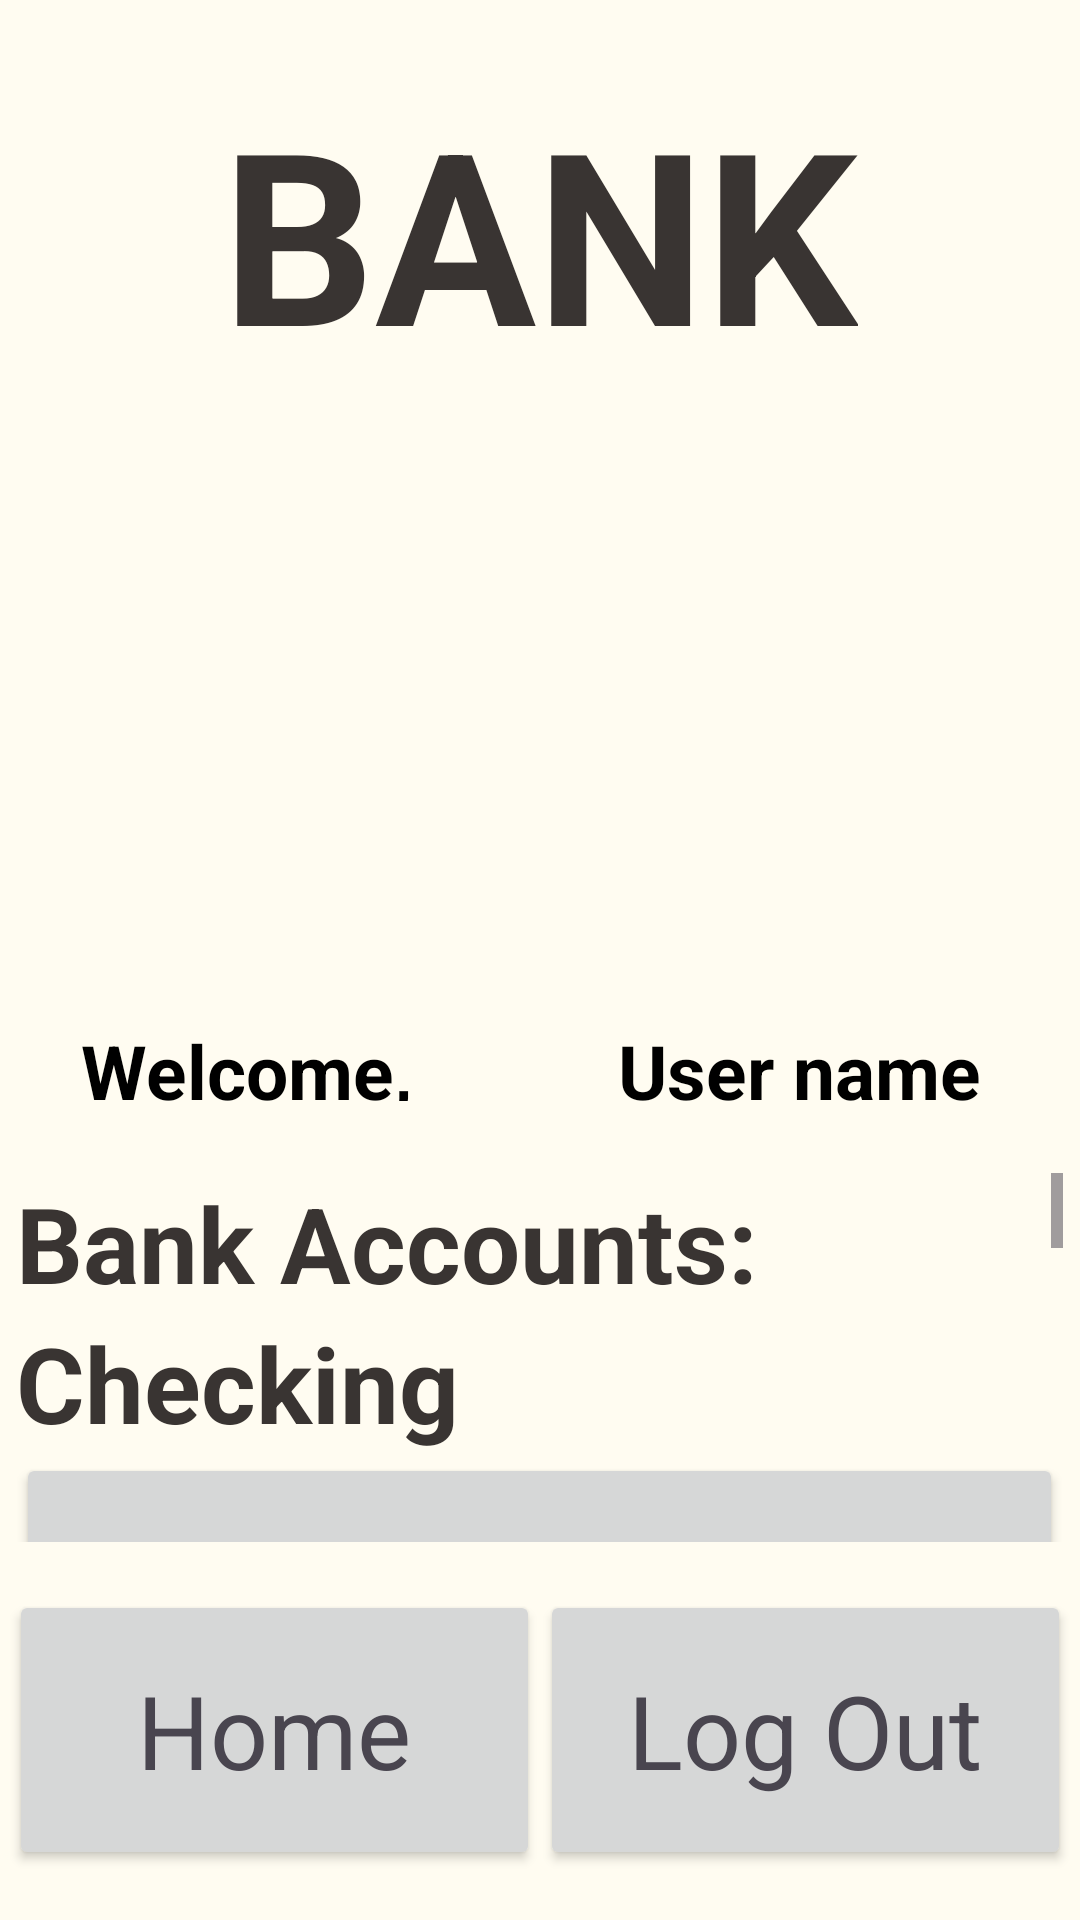

Reconstruct the res/layout file that produces this screen, plus the resources it refers to.
<!-- AndroidManifest.xml: application theme Theme.RhDraft1 -->
<!-- res/layout/activity_menu.xml -->
<RelativeLayout xmlns:android="http://schemas.android.com/apk/res/android"
    xmlns:app="http://schemas.android.com/apk/res-auto"
    xmlns:tools="http://schemas.android.com/tools"
    android:layout_width="match_parent"
    android:layout_height="match_parent">

    
    <ImageView
        android:id="@+id/imageView"
        android:layout_width="match_parent"
        android:layout_height="match_parent"
        android:scaleType="centerCrop"
        android:src="@drawable/offwhite2" />

    
    <LinearLayout
        android:layout_width="match_parent"
        android:layout_height="match_parent"
        android:gravity="center"
        android:orientation="vertical"
        tools:context=".model.Role_Activity">

        
        <TextView
            style="@style/LogoTextStyle"
            android:layout_width="wrap_content"
            android:layout_height="133dp"
            android:padding="24dp"
            android:text="BANK"
            android:textAppearance="@style/TextAppearance.AppCompat.Display1" />



        

        
        <ImageView
            android:layout_width="172dp"
            android:layout_height="102dp"
            android:src="@drawable/bananatransparent" />

        <TextView
            android:id="@+id/timestamp_text"
            style="@style/CustomTextStyle"
            android:layout_width="match_parent"
            android:layout_height="81dp"
            android:gravity="center"
            android:text=""
            android:textAppearance="@style/TextAppearance.AppCompat.Small" />

        <LinearLayout
            android:layout_width="354dp"
            android:layout_height="75dp"
            android:gravity="start|top"
            android:orientation="horizontal"
            tools:context=".MainActivity">

            
            <TextView
                style="@style/smallTextStyleBlack"
                android:layout_width="4dp"
                android:layout_height="wrap_content"
                android:layout_weight="1"
                android:padding="24dp"
                android:text="Welcome,"
                android:textAppearance="@style/TextAppearance.AppCompat.Display1" />

            
            <TextView
                android:id="@+id/name_text"
                style="@style/smallTextStyleBlack"
                android:layout_width="0dp"
                android:layout_height="match_parent"
                android:layout_weight="1"
                android:padding="24dp"
                android:text="User name Here!"
                android:textAppearance="@style/TextAppearance.AppCompat.Display1" />

        </LinearLayout>

        
        <Space
            android:layout_width="match_parent"
            android:layout_height="wrap_content" />

        
        <ScrollView
            android:id="@+id/scroll_view"
            android:layout_width="349dp"
            android:layout_height="0dp"
            android:layout_weight="1">

            
            <LinearLayout
                android:layout_width="match_parent"
                android:layout_height="wrap_content"
                android:orientation="vertical">

                
                <TextView
                    style="@style/CustomTextStyle"
                    android:layout_width="match_parent"
                    android:layout_height="wrap_content"
                    android:text="Bank Accounts:"
                    android:textAppearance="@style/TextAppearance.AppCompat.Medium" />

                
                <TextView
                    android:id="@+id/role1_text"
                    style="@style/CustomTextStyle"
                    android:layout_width="match_parent"
                    android:layout_height="wrap_content"
                    android:text="Checking"
                    android:textAppearance="@style/TextAppearance.AppCompat.Medium" />

                
                <Button
                    android:id="@+id/actI_button"
                    android:layout_width="match_parent"
                    android:layout_height="wrap_content"
                    android:padding="24dp"
                    android:text="Checking Account"
                    android:textAppearance="@style/TextAppearance.AppCompat.Display1" />

                <TextView
                    android:id="@+id/role2_text"
                    style="@style/CustomTextStyle"
                    android:layout_width="match_parent"
                    android:layout_height="wrap_content"
                    android:text="Savings"
                    android:textAppearance="@style/TextAppearance.AppCompat.Medium" />

                <Button
                    android:id="@+id/actII_button"
                    android:layout_width="match_parent"
                    android:layout_height="wrap_content"
                    android:padding="24dp"
                    android:text="Savings Account"
                    android:textAppearance="@style/TextAppearance.AppCompat.Display1" />

                <Button
                    android:id="@+id/creditCard_button"
                    android:layout_width="match_parent"
                    android:layout_height="wrap_content"
                    android:padding="24dp"
                    android:text="Credit Card"
                    android:textAppearance="@style/TextAppearance.AppCompat.Display1" />

                <Button
                    android:id="@+id/autoLoan_button"
                    android:layout_width="match_parent"
                    android:layout_height="wrap_content"
                    android:padding="24dp"
                    android:text="Auto Loan"
                    android:textAppearance="@style/TextAppearance.AppCompat.Display1" />

                <Button
                    android:id="@+id/autoInsurance_button"
                    android:layout_width="match_parent"
                    android:layout_height="wrap_content"
                    android:padding="24dp"
                    android:text="Auto Insurance"
                    android:textAppearance="@style/TextAppearance.AppCompat.Display1" />

            </LinearLayout>

        </ScrollView>

        
        <Space
            android:layout_width="match_parent"
            android:layout_height="16dp" />

        
        <LinearLayout
            android:layout_width="354dp"
            android:layout_height="100dp"
            android:gravity="start|top"
            android:orientation="horizontal"
            tools:context=".MainActivity">

            
            <Button
                android:id="@+id/home_button"
                android:layout_width="0dp"
                android:layout_height="wrap_content"
                android:layout_weight="1"
                android:padding="24dp"
                android:textAppearance="@style/TextAppearance.AppCompat.Display1"
                android:text="Home"/>

            
            <Button
                android:id="@+id/logOut_button"
                android:layout_width="0dp"
                android:layout_height="wrap_content"
                android:layout_weight="1"
                android:padding="24dp"
                android:textAppearance="@style/TextAppearance.AppCompat.Display1"
                android:text="Log Out"/>

        </LinearLayout>

        
        <Space
            android:layout_width="match_parent"
            android:layout_height="10dp" />

    </LinearLayout>

</RelativeLayout>
<!-- resources referenced by this layout -->
<resources>
  <!-- drawable offwhite2: png bitmap (drawable, 2604 bytes) -->
  <style name="CustomTextStyle">
          <item name="android:textSize">35sp</item>
          <item name="android:textStyle">bold</item>
          <item name="android:textColor">#393432</item>
      </style>
  <style name="LogoTextStyle">
          <item name="android:textSize">80sp</item>
          <item name="android:textStyle">bold</item>
          <item name="android:textColor">#393432</item>
      </style>
  <style name="smallTextStyleBlack">
          <item name="android:textSize">25sp</item>
          <item name="android:textStyle">bold</item>
          <item name="android:textColor">#000000</item>
      </style>
  <style name="Theme.RhDraft1" parent="Base.Theme.RhDraft1" />
  <style name="Base.Theme.RhDraft1" parent="Theme.Material3.DayNight.NoActionBar">
          
          
      </style>
</resources>
